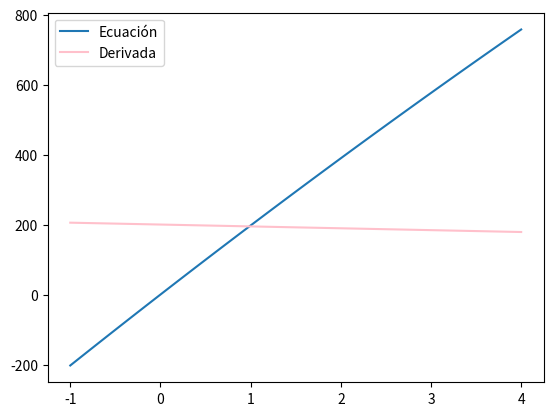

This chart was generated by the following Python code:
import numpy as np
import matplotlib.pyplot as plt

def linspace(start, stop, step=1):
    """
    Genera una secuencia de números igualmente espaciados dentro de un intervalo definido.

    Parámetros:
    start (float): El valor inicial de la secuencia.
    stop (float): El valor final de la secuencia.
    step (float): El paso entre valores en la secuencia. Por defecto es 1.

    Retorna:
    np.ndarray: Un array de valores igualmente espaciados desde 'start' hasta 'stop', inclusivo.
    """
    return np.linspace(start, stop, int((stop - start) / step + 1))

def ecuacion_cerca(x):
    """
    Calcula el valor de la función 200x - (8/3)x^2.

    Parámetros:
    x (np.ndarray): Un array de valores de entrada.

    Retorna:
    np.ndarray: Un array de valores de salida calculados como 200x - (8/3)x^2.
    """
    return (200 * x) - (8 * (x)**2 / 3)

# Generar un conjunto de valores x desde -1 hasta 4 con un paso de 0.05
x = linspace(-1, 4, 0.05)

# Calcular los valores de la función ecuacion_cerca para los valores de x
v = ecuacion_cerca(x)

# Calcular la derivada de la función 200x - (8/3)x^2
derivada = 200 - ((16 / 3) * x)

# Graficar la función y su derivada
plt.plot(x, v, label='Ecuación')
plt.plot(x, derivada, c='pink', label='Derivada')

# Añadir leyenda y mostrar la gráfica
plt.legend()
plt.show()
